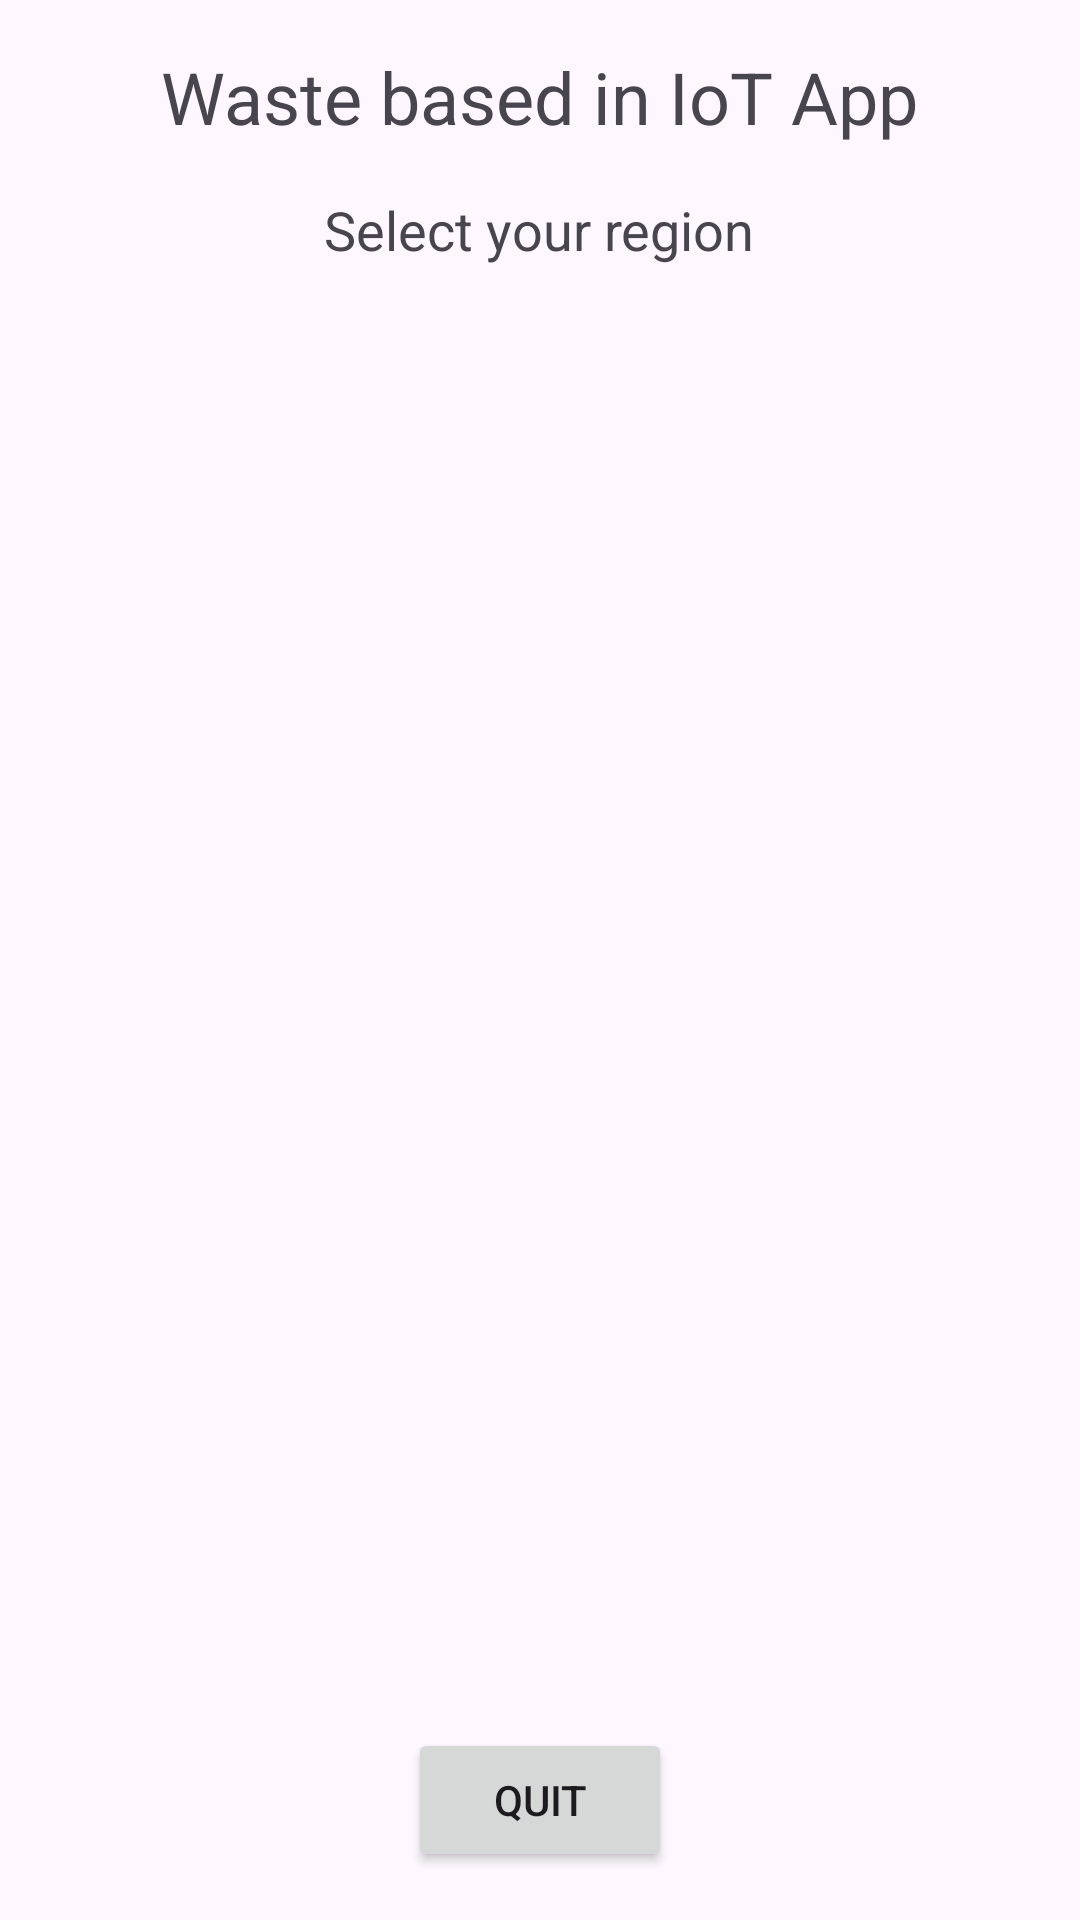

Here is an Android app screen rendered from its layout file. Give the layout XML and the strings, colors and styles it references.
<!-- AndroidManifest.xml: application theme Theme.Wasteapp -->
<!-- res/layout/region_selection.xml -->
<?xml version="1.0" encoding="utf-8"?>
<RelativeLayout xmlns:android="http://schemas.android.com/apk/res/android"
    android:layout_width="match_parent"
    android:layout_height="match_parent"
    android:padding="16dp">

    <TextView
        android:id="@+id/title"
        android:layout_width="wrap_content"
        android:layout_height="wrap_content"
        android:text="Waste based in IoT App"
        android:textSize="24sp"
        android:layout_centerHorizontal="true" />

    <TextView
        android:id="@+id/selectRegion"
        android:layout_width="wrap_content"
        android:layout_height="wrap_content"
        android:text="Select your region"
        android:textSize="18sp"
        android:layout_below="@id/title"
        android:layout_centerHorizontal="true"
        android:layout_marginTop="16dp" />

    <ListView
        android:id="@+id/listView"
        android:layout_width="match_parent"
        android:layout_height="wrap_content"
        android:layout_below="@id/selectRegion"
        android:layout_above="@+id/quitButton"
        android:layout_marginTop="16dp" />

    <Button
        android:id="@+id/quitButton"
        android:layout_width="wrap_content"
        android:layout_height="wrap_content"
        android:text="Quit"
        android:layout_alignParentBottom="true"
        android:layout_centerHorizontal="true" />

</RelativeLayout>
<!-- resources referenced by this layout -->
<resources>
  <style name="Theme.Wasteapp" parent="Base.Theme.Wasteapp" />
  <style name="Base.Theme.Wasteapp" parent="Theme.Material3.DayNight.NoActionBar">
          
          
      </style>
</resources>
